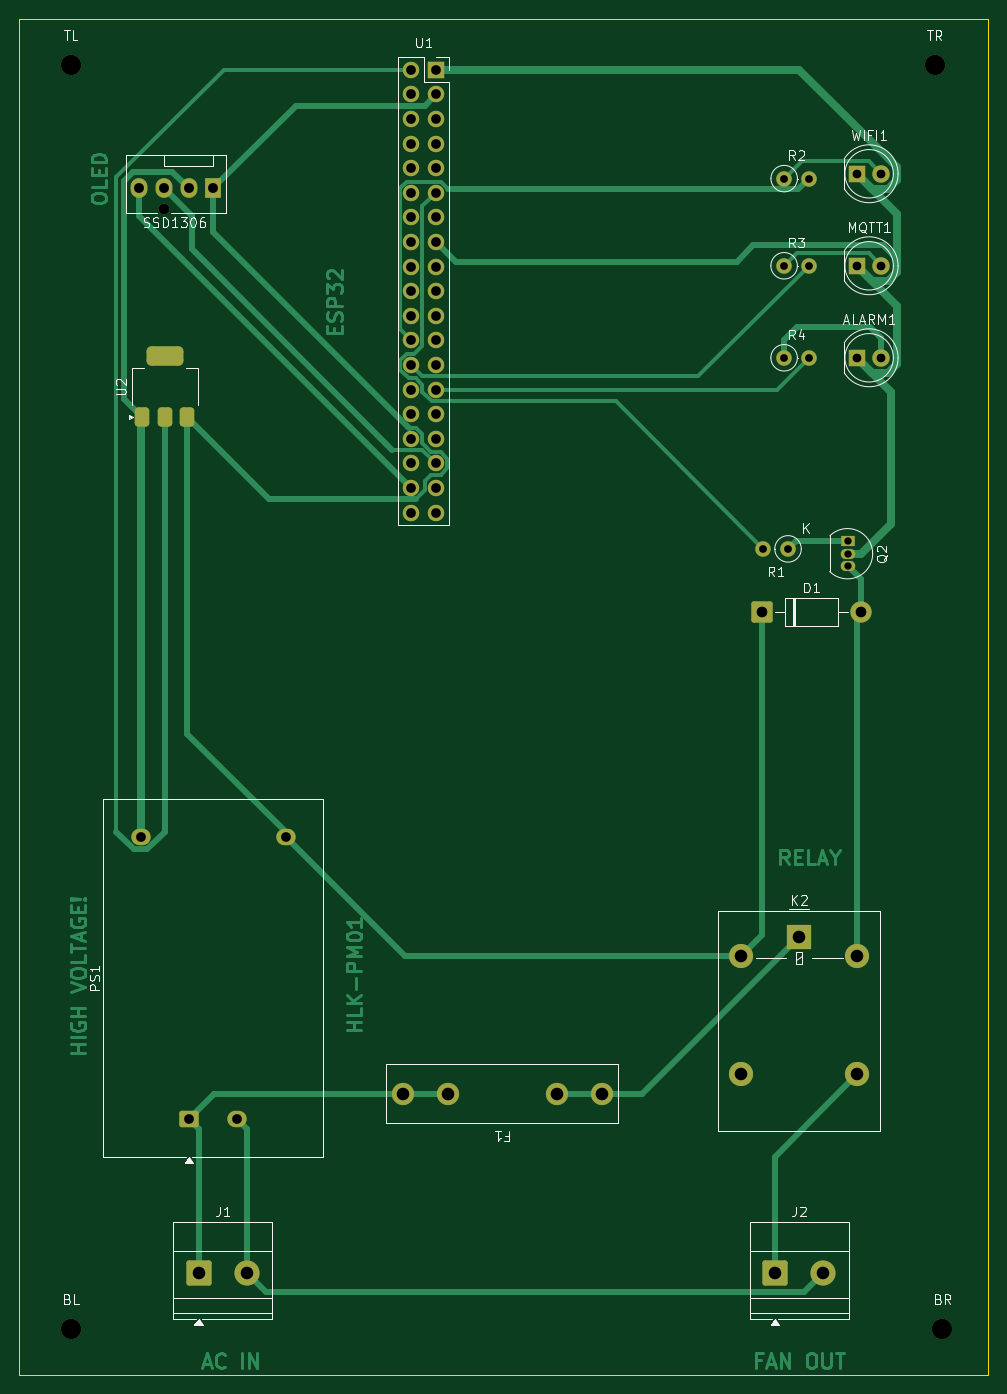
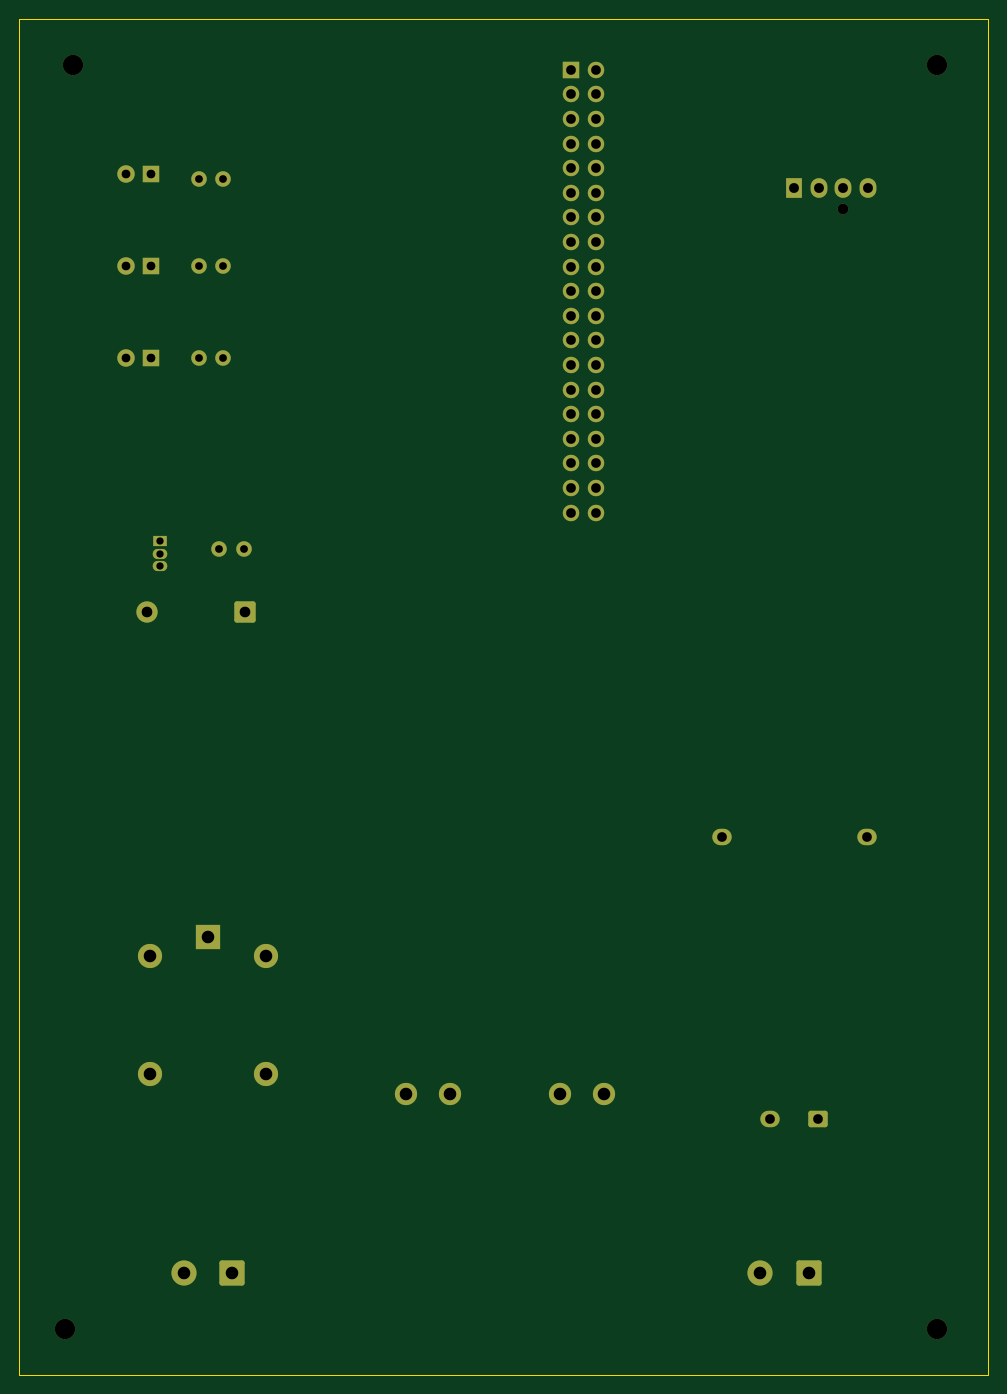
Circuit board: 10 layer files. Board 100.0 x 140.0 mm.
- bottom_copper: FlelissOPS_actuator_node-B_Cu.gbl (8248 bytes)
- bottom_mask: FlelissOPS_actuator_node-B_Mask.gbs (4482 bytes)
- paste: FlelissOPS_actuator_node-B_Paste.gbp (482 bytes)
- bottom_silk: FlelissOPS_actuator_node-B_Silkscreen.gbo (483 bytes)
- outline: FlelissOPS_actuator_node-Edge_Cuts.gm1 (644 bytes)
- top_copper: FlelissOPS_actuator_node-F_Cu.gtl (31932 bytes)
- top_mask: FlelissOPS_actuator_node-F_Mask.gts (4825 bytes)
- paste: FlelissOPS_actuator_node-F_Paste.gtp (1388 bytes)
- top_silk: FlelissOPS_actuator_node-F_Silkscreen.gto (32541 bytes)
- drill: FlelissOPS_actuator_node.drl (2058 bytes)

=== bottom_copper: FlelissOPS_actuator_node-B_Cu.gbl (8248 bytes, source omitted) ===
=== bottom_mask: FlelissOPS_actuator_node-B_Mask.gbs ===
%TF.GenerationSoftware,KiCad,Pcbnew,9.0.6*%
%TF.CreationDate,2026-06-08T11:40:17+01:00*%
%TF.ProjectId,FlelissOPS_actuator_node,466c656c-6973-4734-9f50-535f61637475,rev?*%
%TF.SameCoordinates,Original*%
%TF.FileFunction,Soldermask,Bot*%
%TF.FilePolarity,Negative*%
%FSLAX46Y46*%
G04 Gerber Fmt 4.6, Leading zero omitted, Abs format (unit mm)*
G04 Created by KiCad (PCBNEW 9.0.6) date 2026-06-08 11:40:17*
%MOMM*%
%LPD*%
G01*
G04 APERTURE LIST*
G04 Aperture macros list*
%AMRoundRect*
0 Rectangle with rounded corners*
0 $1 Rounding radius*
0 $2 $3 $4 $5 $6 $7 $8 $9 X,Y pos of 4 corners*
0 Add a 4 corners polygon primitive as box body*
4,1,4,$2,$3,$4,$5,$6,$7,$8,$9,$2,$3,0*
0 Add four circle primitives for the rounded corners*
1,1,$1+$1,$2,$3*
1,1,$1+$1,$4,$5*
1,1,$1+$1,$6,$7*
1,1,$1+$1,$8,$9*
0 Add four rect primitives between the rounded corners*
20,1,$1+$1,$2,$3,$4,$5,0*
20,1,$1+$1,$4,$5,$6,$7,0*
20,1,$1+$1,$6,$7,$8,$9,0*
20,1,$1+$1,$8,$9,$2,$3,0*%
G04 Aperture macros list end*
%ADD10RoundRect,0.249999X-0.850001X-0.850001X0.850001X-0.850001X0.850001X0.850001X-0.850001X0.850001X0*%
%ADD11C,2.200000*%
%ADD12R,1.800000X1.800000*%
%ADD13C,1.800000*%
%ADD14RoundRect,0.250000X-1.050000X-1.050000X1.050000X-1.050000X1.050000X1.050000X-1.050000X1.050000X0*%
%ADD15C,2.600000*%
%ADD16R,1.500000X1.050000*%
%ADD17O,1.500000X1.050000*%
%ADD18C,2.300000*%
%ADD19R,1.700000X1.700000*%
%ADD20C,1.700000*%
%ADD21R,2.500000X2.500000*%
%ADD22O,2.500000X2.500000*%
%ADD23C,1.600000*%
%ADD24C,2.100000*%
%ADD25C,1.100000*%
%ADD26R,1.730000X2.030000*%
%ADD27O,1.730000X2.030000*%
%ADD28RoundRect,0.250000X0.750000X-0.600000X0.750000X0.600000X-0.750000X0.600000X-0.750000X-0.600000X0*%
%ADD29O,2.000000X1.700000*%
G04 APERTURE END LIST*
D10*
%TO.C,D1*%
X117900000Y-96430000D03*
D11*
X128060000Y-96430000D03*
%TD*%
D12*
%TO.C,ALARM1*%
X127660000Y-70200000D03*
D13*
X130200000Y-70200000D03*
%TD*%
D14*
%TO.C,J2*%
X119200000Y-164700000D03*
D15*
X124200000Y-164700000D03*
%TD*%
D16*
%TO.C,Q2*%
X126700000Y-89160000D03*
D17*
X126700000Y-90430000D03*
X126700000Y-91700000D03*
%TD*%
D18*
%TO.C,F1*%
X101300000Y-146200000D03*
X96700000Y-146200000D03*
X85400000Y-146200000D03*
X80800000Y-146200000D03*
%TD*%
D19*
%TO.C,U1*%
X84200000Y-40460000D03*
D20*
X81660000Y-40460000D03*
X84200000Y-43000000D03*
X81660000Y-43000000D03*
X84200000Y-45540000D03*
X81660000Y-45540000D03*
X84200000Y-48080000D03*
X81660000Y-48080000D03*
X84200000Y-50620000D03*
X81660000Y-50620000D03*
X84200000Y-53160000D03*
X81660000Y-53160000D03*
X84200000Y-55700000D03*
X81660000Y-55700000D03*
X84200000Y-58240000D03*
X81660000Y-58240000D03*
X84200000Y-60780000D03*
X81660000Y-60780000D03*
X84200000Y-63320000D03*
X81660000Y-63320000D03*
X84200000Y-65860000D03*
X81660000Y-65860000D03*
X84200000Y-68400000D03*
X81660000Y-68400000D03*
X84200000Y-70940000D03*
X81660000Y-70940000D03*
X84200000Y-73480000D03*
X81660000Y-73480000D03*
X84200000Y-76020000D03*
X81660000Y-76020000D03*
X84200000Y-78560000D03*
X81660000Y-78560000D03*
X84200000Y-81100000D03*
X81660000Y-81100000D03*
X84200000Y-83640000D03*
X81660000Y-83640000D03*
X84200000Y-86180000D03*
X81660000Y-86180000D03*
%TD*%
D21*
%TO.C,K2*%
X121700000Y-130000000D03*
D22*
X115700000Y-132000000D03*
X115700000Y-144200000D03*
X127700000Y-144200000D03*
X127700000Y-132000000D03*
%TD*%
D23*
%TO.C,R2*%
X120160000Y-51700000D03*
X122700000Y-51700000D03*
%TD*%
%TO.C,R3*%
X120155000Y-60700000D03*
X122695000Y-60700000D03*
%TD*%
D24*
%TO.C,TL*%
X46500000Y-40000000D03*
%TD*%
%TO.C,TR*%
X135700000Y-40000000D03*
%TD*%
D12*
%TO.C,WIFI1*%
X127660000Y-51200000D03*
D13*
X130200000Y-51200000D03*
%TD*%
D14*
%TO.C,J1*%
X59700000Y-164700000D03*
D15*
X64700000Y-164700000D03*
%TD*%
D24*
%TO.C,BR*%
X136500000Y-170500000D03*
%TD*%
%TO.C,BL*%
X46500000Y-170500000D03*
%TD*%
D12*
%TO.C,MQTT1*%
X127660000Y-60700000D03*
D13*
X130200000Y-60700000D03*
%TD*%
D23*
%TO.C,R4*%
X120155000Y-70200000D03*
X122695000Y-70200000D03*
%TD*%
D25*
%TO.C,SSD1306*%
X56120000Y-54860000D03*
D26*
X61200000Y-52700000D03*
D27*
X58660000Y-52700000D03*
X56120000Y-52700000D03*
X53580000Y-52700000D03*
%TD*%
D28*
%TO.C,PS1*%
X58700000Y-148780000D03*
D29*
X63700000Y-148780000D03*
X53700000Y-119700000D03*
X68700000Y-119700000D03*
%TD*%
D23*
%TO.C,R1*%
X120560000Y-89930000D03*
X118020000Y-89930000D03*
%TD*%
M02*

=== paste: FlelissOPS_actuator_node-B_Paste.gbp ===
%TF.GenerationSoftware,KiCad,Pcbnew,9.0.6*%
%TF.CreationDate,2026-06-08T11:40:17+01:00*%
%TF.ProjectId,FlelissOPS_actuator_node,466c656c-6973-4734-9f50-535f61637475,rev?*%
%TF.SameCoordinates,Original*%
%TF.FileFunction,Paste,Bot*%
%TF.FilePolarity,Positive*%
%FSLAX46Y46*%
G04 Gerber Fmt 4.6, Leading zero omitted, Abs format (unit mm)*
G04 Created by KiCad (PCBNEW 9.0.6) date 2026-06-08 11:40:17*
%MOMM*%
%LPD*%
G01*
G04 APERTURE LIST*
G04 APERTURE END LIST*
M02*

=== bottom_silk: FlelissOPS_actuator_node-B_Silkscreen.gbo ===
%TF.GenerationSoftware,KiCad,Pcbnew,9.0.6*%
%TF.CreationDate,2026-06-08T11:40:17+01:00*%
%TF.ProjectId,FlelissOPS_actuator_node,466c656c-6973-4734-9f50-535f61637475,rev?*%
%TF.SameCoordinates,Original*%
%TF.FileFunction,Legend,Bot*%
%TF.FilePolarity,Positive*%
%FSLAX46Y46*%
G04 Gerber Fmt 4.6, Leading zero omitted, Abs format (unit mm)*
G04 Created by KiCad (PCBNEW 9.0.6) date 2026-06-08 11:40:17*
%MOMM*%
%LPD*%
G01*
G04 APERTURE LIST*
G04 APERTURE END LIST*
M02*

=== outline: FlelissOPS_actuator_node-Edge_Cuts.gm1 ===
%TF.GenerationSoftware,KiCad,Pcbnew,9.0.6*%
%TF.CreationDate,2026-06-08T11:40:17+01:00*%
%TF.ProjectId,FlelissOPS_actuator_node,466c656c-6973-4734-9f50-535f61637475,rev?*%
%TF.SameCoordinates,Original*%
%TF.FileFunction,Profile,NP*%
%FSLAX46Y46*%
G04 Gerber Fmt 4.6, Leading zero omitted, Abs format (unit mm)*
G04 Created by KiCad (PCBNEW 9.0.6) date 2026-06-08 11:40:17*
%MOMM*%
%LPD*%
G01*
G04 APERTURE LIST*
%TA.AperFunction,Profile*%
%ADD10C,0.050000*%
%TD*%
G04 APERTURE END LIST*
D10*
X41200000Y-35200000D02*
X141200000Y-35200000D01*
X141200000Y-175200000D01*
X41200000Y-175200000D01*
X41200000Y-35200000D01*
M02*

=== top_copper: FlelissOPS_actuator_node-F_Cu.gtl (31932 bytes, source omitted) ===
=== top_mask: FlelissOPS_actuator_node-F_Mask.gts ===
%TF.GenerationSoftware,KiCad,Pcbnew,9.0.6*%
%TF.CreationDate,2026-06-08T11:40:17+01:00*%
%TF.ProjectId,FlelissOPS_actuator_node,466c656c-6973-4734-9f50-535f61637475,rev?*%
%TF.SameCoordinates,Original*%
%TF.FileFunction,Soldermask,Top*%
%TF.FilePolarity,Negative*%
%FSLAX46Y46*%
G04 Gerber Fmt 4.6, Leading zero omitted, Abs format (unit mm)*
G04 Created by KiCad (PCBNEW 9.0.6) date 2026-06-08 11:40:17*
%MOMM*%
%LPD*%
G01*
G04 APERTURE LIST*
G04 Aperture macros list*
%AMRoundRect*
0 Rectangle with rounded corners*
0 $1 Rounding radius*
0 $2 $3 $4 $5 $6 $7 $8 $9 X,Y pos of 4 corners*
0 Add a 4 corners polygon primitive as box body*
4,1,4,$2,$3,$4,$5,$6,$7,$8,$9,$2,$3,0*
0 Add four circle primitives for the rounded corners*
1,1,$1+$1,$2,$3*
1,1,$1+$1,$4,$5*
1,1,$1+$1,$6,$7*
1,1,$1+$1,$8,$9*
0 Add four rect primitives between the rounded corners*
20,1,$1+$1,$2,$3,$4,$5,0*
20,1,$1+$1,$4,$5,$6,$7,0*
20,1,$1+$1,$6,$7,$8,$9,0*
20,1,$1+$1,$8,$9,$2,$3,0*%
G04 Aperture macros list end*
%ADD10RoundRect,0.249999X-0.850001X-0.850001X0.850001X-0.850001X0.850001X0.850001X-0.850001X0.850001X0*%
%ADD11C,2.200000*%
%ADD12R,1.800000X1.800000*%
%ADD13C,1.800000*%
%ADD14RoundRect,0.250000X-1.050000X-1.050000X1.050000X-1.050000X1.050000X1.050000X-1.050000X1.050000X0*%
%ADD15C,2.600000*%
%ADD16R,1.500000X1.050000*%
%ADD17O,1.500000X1.050000*%
%ADD18C,2.300000*%
%ADD19R,1.700000X1.700000*%
%ADD20C,1.700000*%
%ADD21R,2.500000X2.500000*%
%ADD22O,2.500000X2.500000*%
%ADD23RoundRect,0.375000X0.375000X-0.625000X0.375000X0.625000X-0.375000X0.625000X-0.375000X-0.625000X0*%
%ADD24RoundRect,0.500000X1.400000X-0.500000X1.400000X0.500000X-1.400000X0.500000X-1.400000X-0.500000X0*%
%ADD25C,1.600000*%
%ADD26C,2.100000*%
%ADD27C,1.100000*%
%ADD28R,1.730000X2.030000*%
%ADD29O,1.730000X2.030000*%
%ADD30RoundRect,0.250000X0.750000X-0.600000X0.750000X0.600000X-0.750000X0.600000X-0.750000X-0.600000X0*%
%ADD31O,2.000000X1.700000*%
G04 APERTURE END LIST*
D10*
%TO.C,D1*%
X117900000Y-96430000D03*
D11*
X128060000Y-96430000D03*
%TD*%
D12*
%TO.C,ALARM1*%
X127660000Y-70200000D03*
D13*
X130200000Y-70200000D03*
%TD*%
D14*
%TO.C,J2*%
X119200000Y-164700000D03*
D15*
X124200000Y-164700000D03*
%TD*%
D16*
%TO.C,Q2*%
X126700000Y-89160000D03*
D17*
X126700000Y-90430000D03*
X126700000Y-91700000D03*
%TD*%
D18*
%TO.C,F1*%
X101300000Y-146200000D03*
X96700000Y-146200000D03*
X85400000Y-146200000D03*
X80800000Y-146200000D03*
%TD*%
D19*
%TO.C,U1*%
X84200000Y-40460000D03*
D20*
X81660000Y-40460000D03*
X84200000Y-43000000D03*
X81660000Y-43000000D03*
X84200000Y-45540000D03*
X81660000Y-45540000D03*
X84200000Y-48080000D03*
X81660000Y-48080000D03*
X84200000Y-50620000D03*
X81660000Y-50620000D03*
X84200000Y-53160000D03*
X81660000Y-53160000D03*
X84200000Y-55700000D03*
X81660000Y-55700000D03*
X84200000Y-58240000D03*
X81660000Y-58240000D03*
X84200000Y-60780000D03*
X81660000Y-60780000D03*
X84200000Y-63320000D03*
X81660000Y-63320000D03*
X84200000Y-65860000D03*
X81660000Y-65860000D03*
X84200000Y-68400000D03*
X81660000Y-68400000D03*
X84200000Y-70940000D03*
X81660000Y-70940000D03*
X84200000Y-73480000D03*
X81660000Y-73480000D03*
X84200000Y-76020000D03*
X81660000Y-76020000D03*
X84200000Y-78560000D03*
X81660000Y-78560000D03*
X84200000Y-81100000D03*
X81660000Y-81100000D03*
X84200000Y-83640000D03*
X81660000Y-83640000D03*
X84200000Y-86180000D03*
X81660000Y-86180000D03*
%TD*%
D21*
%TO.C,K2*%
X121700000Y-130000000D03*
D22*
X115700000Y-132000000D03*
X115700000Y-144200000D03*
X127700000Y-144200000D03*
X127700000Y-132000000D03*
%TD*%
D23*
%TO.C,U2*%
X53900000Y-76350000D03*
X56200000Y-76350000D03*
X58500000Y-76350000D03*
D24*
X56200000Y-70050000D03*
%TD*%
D25*
%TO.C,R2*%
X120160000Y-51700000D03*
X122700000Y-51700000D03*
%TD*%
%TO.C,R3*%
X120155000Y-60700000D03*
X122695000Y-60700000D03*
%TD*%
D26*
%TO.C,TL*%
X46500000Y-40000000D03*
%TD*%
%TO.C,TR*%
X135700000Y-40000000D03*
%TD*%
D12*
%TO.C,WIFI1*%
X127660000Y-51200000D03*
D13*
X130200000Y-51200000D03*
%TD*%
D14*
%TO.C,J1*%
X59700000Y-164700000D03*
D15*
X64700000Y-164700000D03*
%TD*%
D26*
%TO.C,BR*%
X136500000Y-170500000D03*
%TD*%
%TO.C,BL*%
X46500000Y-170500000D03*
%TD*%
D12*
%TO.C,MQTT1*%
X127660000Y-60700000D03*
D13*
X130200000Y-60700000D03*
%TD*%
D25*
%TO.C,R4*%
X120155000Y-70200000D03*
X122695000Y-70200000D03*
%TD*%
D27*
%TO.C,SSD1306*%
X56120000Y-54860000D03*
D28*
X61200000Y-52700000D03*
D29*
X58660000Y-52700000D03*
X56120000Y-52700000D03*
X53580000Y-52700000D03*
%TD*%
D30*
%TO.C,PS1*%
X58700000Y-148780000D03*
D31*
X63700000Y-148780000D03*
X53700000Y-119700000D03*
X68700000Y-119700000D03*
%TD*%
D25*
%TO.C,R1*%
X120560000Y-89930000D03*
X118020000Y-89930000D03*
%TD*%
M02*

=== paste: FlelissOPS_actuator_node-F_Paste.gtp (1388 bytes, source withheld) ===
=== top_silk: FlelissOPS_actuator_node-F_Silkscreen.gto (32541 bytes, source omitted) ===
=== drill: FlelissOPS_actuator_node.drl ===
M48
; DRILL file {KiCad 9.0.6} date 2026-06-08T11:40:24+0100
; FORMAT={-:-/ absolute / metric / decimal}
; #@! TF.CreationDate,2026-06-08T11:40:24+01:00
; #@! TF.GenerationSoftware,Kicad,Pcbnew,9.0.6
; #@! TF.FileFunction,MixedPlating,1,2
FMAT,2
METRIC
; #@! TA.AperFunction,Plated,PTH,ComponentDrill
T1C0.750
; #@! TA.AperFunction,Plated,PTH,ComponentDrill
T2C0.800
; #@! TA.AperFunction,Plated,PTH,ComponentDrill
T3C0.900
; #@! TA.AperFunction,Plated,PTH,ComponentDrill
T4C1.000
; #@! TA.AperFunction,Plated,PTH,ComponentDrill
T5C1.020
; #@! TA.AperFunction,Plated,PTH,ComponentDrill
T6C1.100
; #@! TA.AperFunction,Plated,PTH,ComponentDrill
T7C1.300
; #@! TA.AperFunction,NonPlated,NPTH,ComponentDrill
T8C1.100
; #@! TA.AperFunction,NonPlated,NPTH,ComponentDrill
T9C2.100
%
G90
G05
T1
X126.7Y-89.16
X126.7Y-90.43
X126.7Y-91.7
T2
X118.02Y-89.93
X120.155Y-60.7
X120.155Y-70.2
X120.16Y-51.7
X120.56Y-89.93
X122.695Y-60.7
X122.695Y-70.2
X122.7Y-51.7
T3
X127.66Y-51.2
X127.66Y-60.7
X127.66Y-70.2
X130.2Y-51.2
X130.2Y-60.7
X130.2Y-70.2
T4
X53.7Y-119.7
X58.7Y-148.78
X63.7Y-148.78
X68.7Y-119.7
X81.66Y-40.46
X81.66Y-43.0
X81.66Y-45.54
X81.66Y-48.08
X81.66Y-50.62
X81.66Y-53.16
X81.66Y-55.7
X81.66Y-58.24
X81.66Y-60.78
X81.66Y-63.32
X81.66Y-65.86
X81.66Y-68.4
X81.66Y-70.94
X81.66Y-73.48
X81.66Y-76.02
X81.66Y-78.56
X81.66Y-81.1
X81.66Y-83.64
X81.66Y-86.18
X84.2Y-40.46
X84.2Y-43.0
X84.2Y-45.54
X84.2Y-48.08
X84.2Y-50.62
X84.2Y-53.16
X84.2Y-55.7
X84.2Y-58.24
X84.2Y-60.78
X84.2Y-63.32
X84.2Y-65.86
X84.2Y-68.4
X84.2Y-70.94
X84.2Y-73.48
X84.2Y-76.02
X84.2Y-78.56
X84.2Y-81.1
X84.2Y-83.64
X84.2Y-86.18
T5
X53.58Y-52.7
X56.12Y-52.7
X58.66Y-52.7
X61.2Y-52.7
T6
X117.9Y-96.43
X128.06Y-96.43
T7
X59.7Y-164.7
X64.7Y-164.7
X80.8Y-146.2
X85.4Y-146.2
X96.7Y-146.2
X101.3Y-146.2
X115.7Y-132.0
X115.7Y-144.2
X119.2Y-164.7
X121.7Y-130.0
X124.2Y-164.7
X127.7Y-132.0
X127.7Y-144.2
T8
X56.12Y-54.86
T9
X46.5Y-40.0
X46.5Y-170.5
X135.7Y-40.0
X136.5Y-170.5
M30
